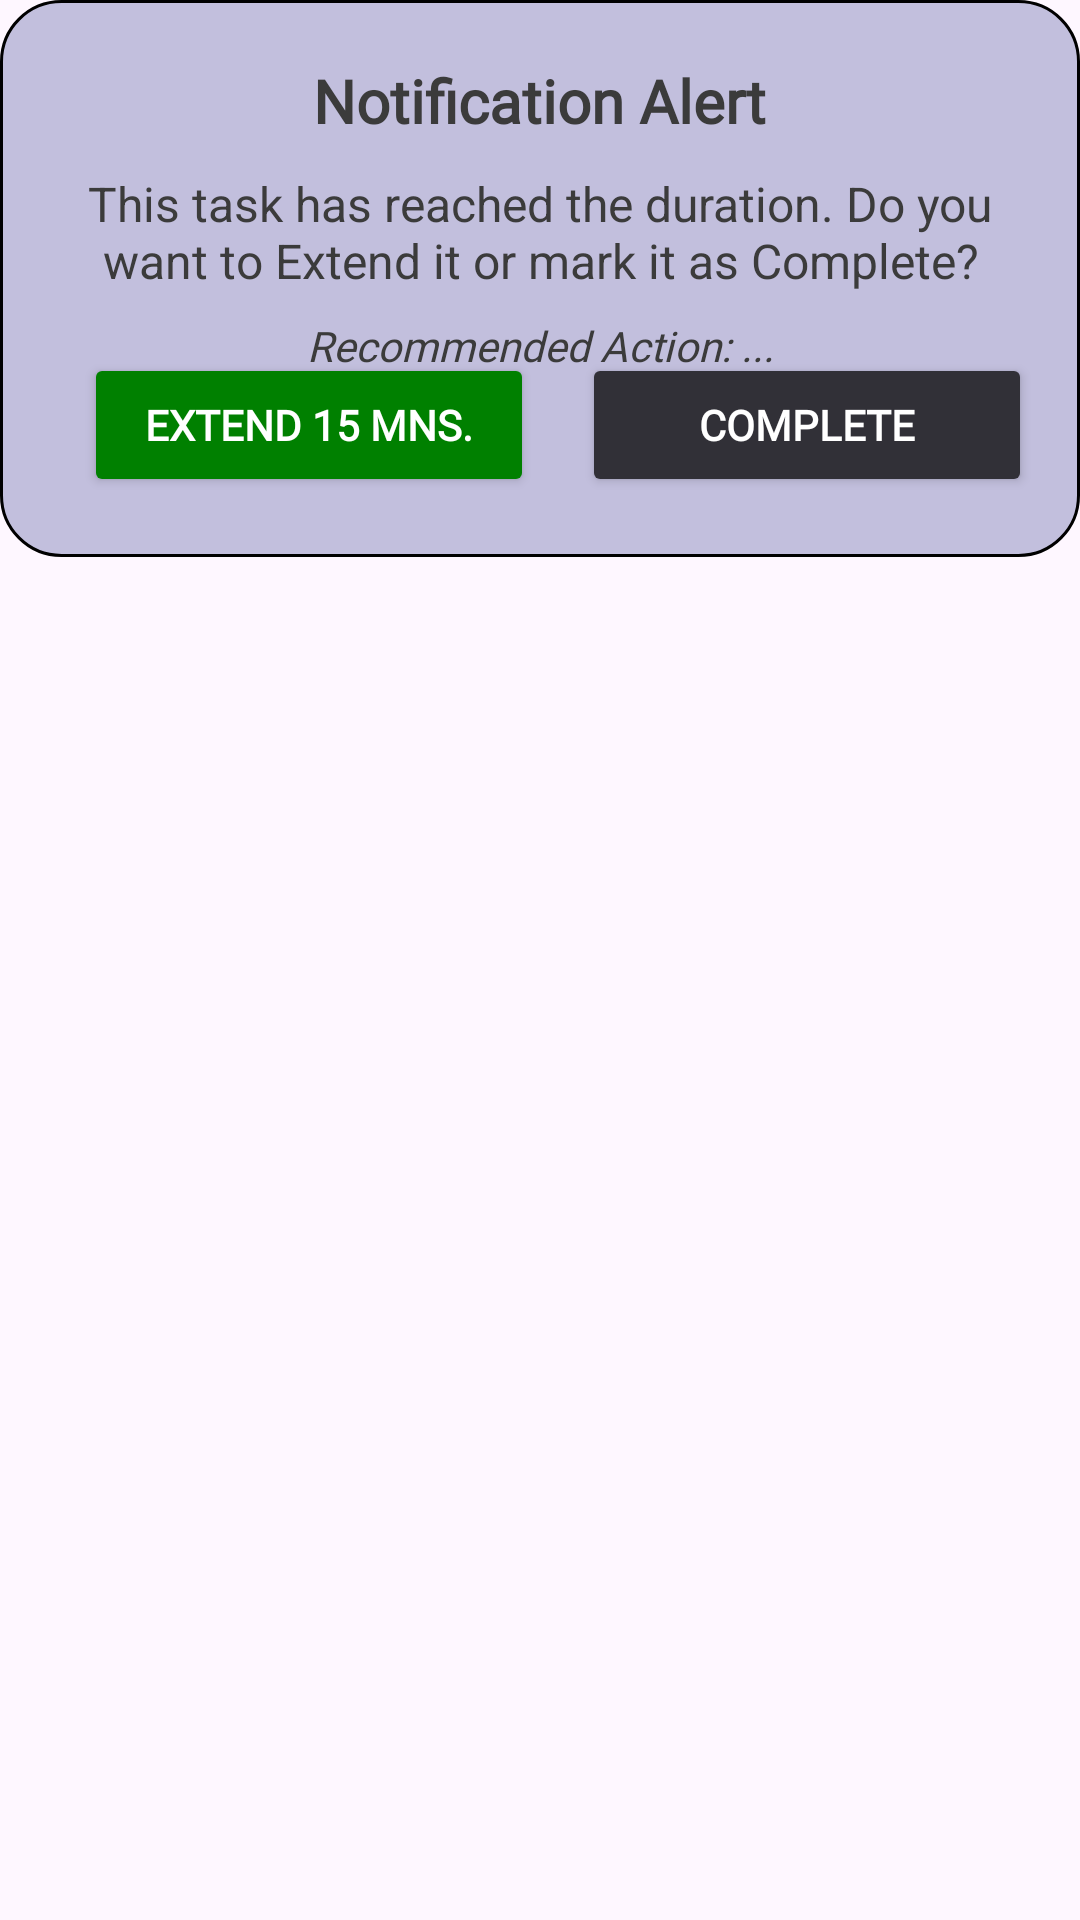

Layout XML and referenced resources for this Android screen:
<!-- AndroidManifest.xml: application theme Theme.Modo -->
<!-- res/layout/dialog_taskdue.xml -->
<?xml version="1.0" encoding="utf-8"?>
<androidx.constraintlayout.widget.ConstraintLayout xmlns:android="http://schemas.android.com/apk/res/android"
    xmlns:app="http://schemas.android.com/apk/res-auto"
    xmlns:tools="http://schemas.android.com/tools"
    android:layout_width="match_parent"
    android:layout_height="match_parent">

    <androidx.constraintlayout.widget.ConstraintLayout
        android:layout_width="match_parent"
        android:layout_height="0dp"
        android:background="@drawable/task_current"
        app:layout_constraintEnd_toEndOf="parent"
        app:layout_constraintStart_toStartOf="parent"
        app:layout_constraintTop_toTopOf="parent">

        <TextView
            android:id="@+id/tvRecommendedAction"
            android:layout_width="wrap_content"
            android:layout_height="wrap_content"
            android:layout_marginTop="8dp"
            android:text="Recommended Action: ..."
            android:textColor="#3b3b3b"
            android:textStyle="italic"
            android:textSize="14sp"
            android:fontFamily="@font/poppins"
            app:layout_constraintTop_toBottomOf="@+id/textView6"
            app:layout_constraintStart_toStartOf="parent"
            app:layout_constraintEnd_toEndOf="parent"
            android:textAlignment="center" />

        <Button
            android:id="@+id/btnExtend"
            android:layout_width="150dp"
            android:layout_height="48dp"
            android:layout_marginStart="28dp"
            android:layout_marginTop="20dp"
            android:layout_marginBottom="20dp"
            android:backgroundTint="#008000"
            android:fontFamily="@font/poppins"
            android:text="@string/Reschedule"
            android:textColor="#FFFFFF"
            android:textStyle="bold"
            app:layout_constraintBottom_toBottomOf="parent"
            app:layout_constraintStart_toStartOf="parent"
            app:layout_constraintTop_toBottomOf="@+id/textView6"
            app:layout_constraintVertical_bias="1.0"
            app:strokeColor="#FFFFFF"
            app:strokeWidth="1dp" />

        <Button
            android:id="@+id/btnMarkComplete"
            android:layout_width="150dp"
            android:layout_height="48dp"
            android:layout_marginTop="20dp"
            android:layout_marginBottom="20dp"
            android:backgroundTint="#313037"
            android:fontFamily="@font/poppins"
            android:text="Complete"
            android:textColor="#ffffff"
            android:textStyle="bold"
            app:layout_constraintBottom_toBottomOf="parent"
            app:layout_constraintEnd_toEndOf="parent"
            app:layout_constraintStart_toEndOf="@+id/btnExtend"
            app:layout_constraintTop_toBottomOf="@+id/textView6"
            tools:ignore="TextSizeCheck" />

        <TextView
            android:id="@+id/textView6"
            android:layout_width="match_parent"
            android:layout_height="wrap_content"
            android:layout_marginStart="20dp"
            android:layout_marginTop="10dp"
            android:layout_marginEnd="20dp"
            android:text="This task has reached the duration. Do you want to Extend it or mark it as Complete?"
            android:textAlignment="center"
            android:textColor="#3b3b3b"
            android:textSize="16sp"
            app:layout_constraintEnd_toEndOf="parent"
            app:layout_constraintStart_toStartOf="parent"
            app:layout_constraintTop_toBottomOf="@+id/textView7" />

        <TextView
            android:id="@+id/textView7"
            android:layout_width="wrap_content"
            android:layout_height="wrap_content"
            android:layout_marginTop="20dp"
            android:fontFamily="@font/poppins"
            android:text="@string/NotificationAlert"
            android:textColor="#3b3b3b"
            android:textSize="20sp"
            android:textStyle="bold"
            app:layout_constraintEnd_toEndOf="parent"
            app:layout_constraintStart_toStartOf="parent"
            app:layout_constraintTop_toTopOf="parent" />
    </androidx.constraintlayout.widget.ConstraintLayout>
</androidx.constraintlayout.widget.ConstraintLayout>
<!-- resources referenced by this layout -->
<resources>
  <!-- drawable task_current (drawable) -->
  <?xml version="1.0" encoding="utf-8"?>
  <shape xmlns:android="http://schemas.android.com/apk/res/android">
      <solid android:color="#C2BFDD" />
      <stroke android:color="#000000" android:width="1dp"/>
      <corners android:radius="20dp" />
  </shape>
  <string name="NotificationAlert">Notification Alert</string>
  <string name="Reschedule">Extend 15 mns.</string>
  <style name="Theme.Modo" parent="Base.Theme.Modo" />
  <style name="Base.Theme.Modo" parent="Theme.Material3.DayNight.NoActionBar">
          
          
      </style>
</resources>
